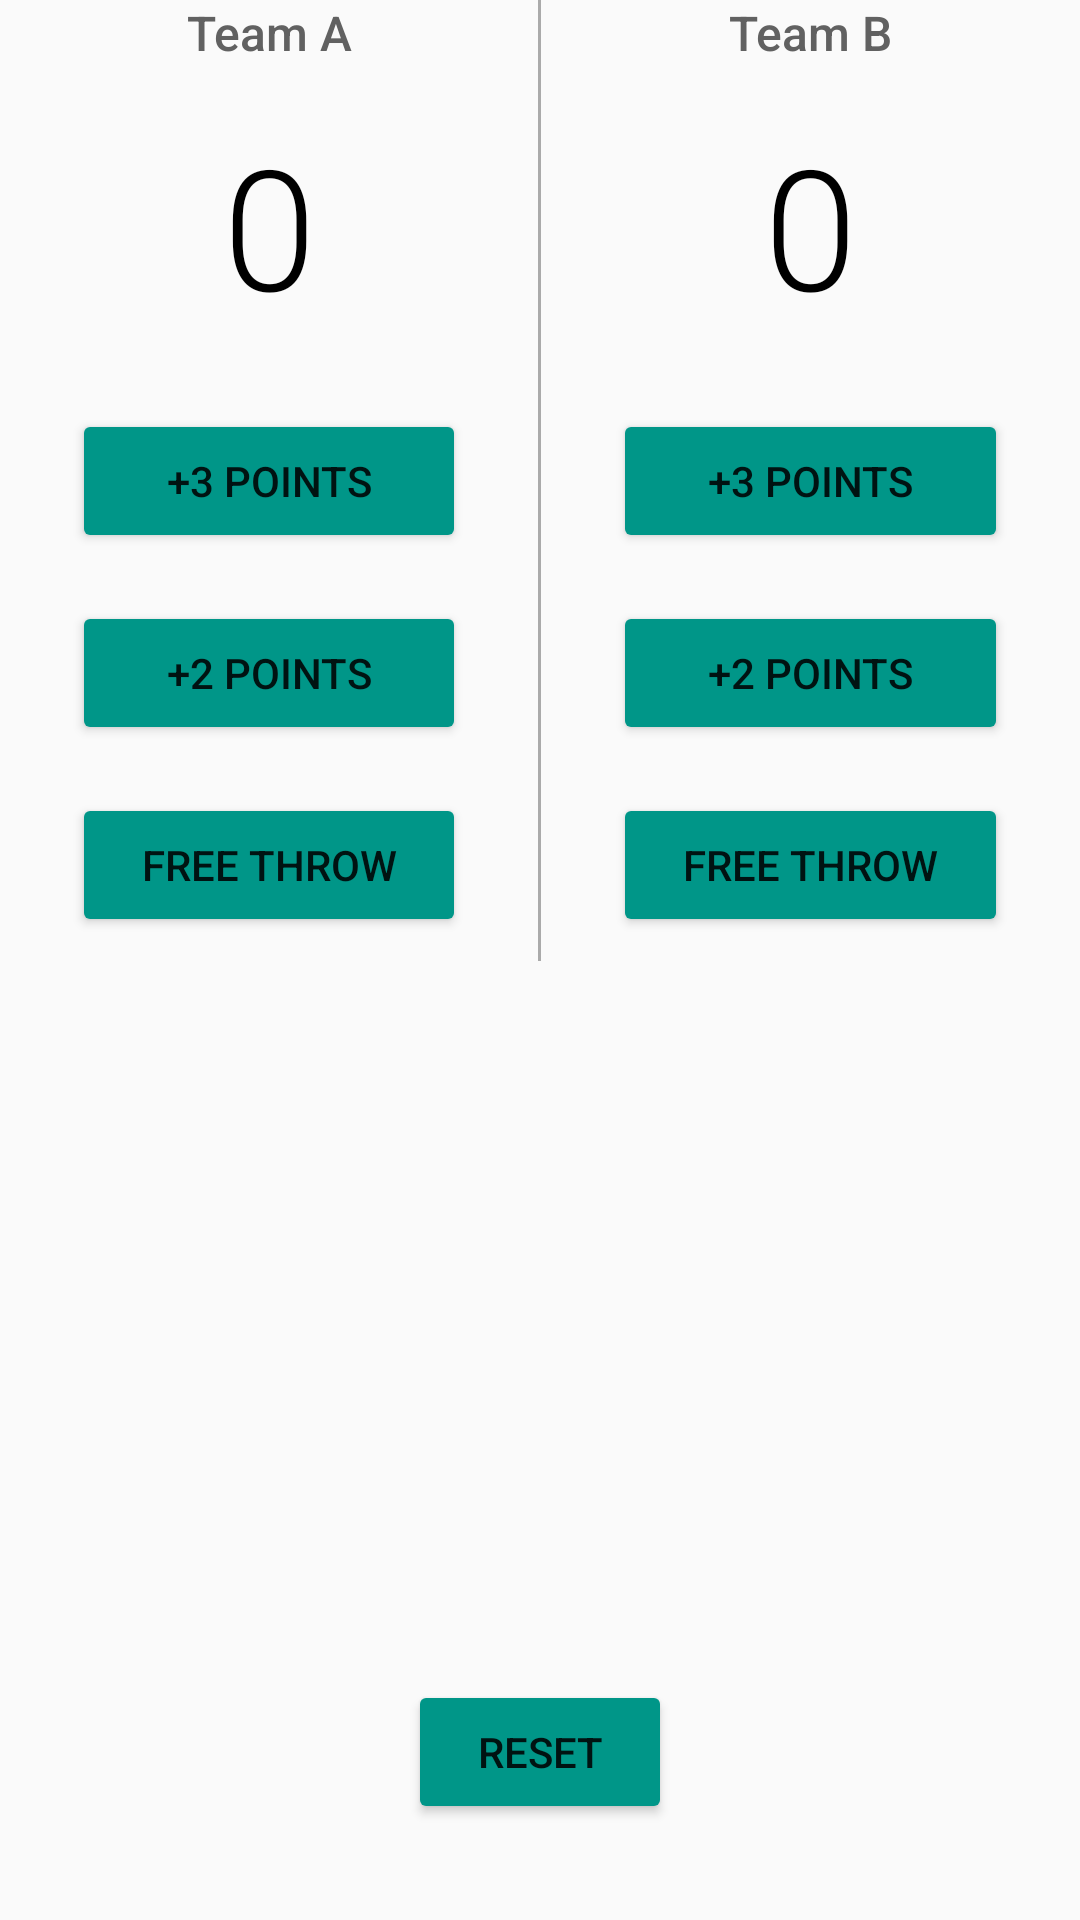

Write the Android layout XML for this screen, with the resource values it uses.
<!-- AndroidManifest.xml: application theme AppTheme -->
<!-- res/layout/activity_main.xml -->
<?xml version="1.0" encoding="utf-8"?>
<RelativeLayout xmlns:android="http://schemas.android.com/apk/res/android"
    xmlns:tools="http://schemas.android.com/tools"
    android:layout_width="match_parent"
    android:layout_height="match_parent"
    android:layout_marginTop="16dp">

    <LinearLayout
        android:layout_width="match_parent"
        android:layout_height="wrap_content"
        android:orientation="horizontal">

        <LinearLayout
            android:layout_width="0dp"
            android:layout_height="wrap_content"
            android:layout_weight="1"
            android:layout_marginLeft="16dp"
            android:layout_marginRight="16dp"
            android:orientation="vertical"
            tools:context="com.example.android.courtcount.MainActivity">

            <TextView
                android:layout_width="match_parent"
                android:layout_height="wrap_content"
                android:fontFamily="sans-serif-medium"
                android:gravity="center_horizontal"


                android:text="Team A"
                android:textColor="#616161"
                android:textSize="16sp" />

            <TextView
                android:id="@+id/team_a_score"
                android:layout_width="match_parent"
                android:layout_height="wrap_content"
                android:fontFamily="sans-serif-light"
                android:gravity="center_horizontal"
                android:text="0"
                android:layout_marginTop="16dp"
                android:layout_marginBottom="16dp"

                android:textColor="#000000"
                android:textSize="56sp" />

            <Button
                android:layout_width="match_parent"
                android:layout_height="wrap_content"
                android:layout_margin="8dp"
                android:onClick="plus3A"
                android:text="+3 Points" />

            <Button
                android:layout_width="match_parent"
                android:layout_height="wrap_content"
                android:layout_margin="8dp"
                android:onClick="plus2A"
                android:text="+2 Points" />

            <Button
                android:layout_width="match_parent"
                android:layout_height="wrap_content"
                android:layout_margin="8dp"
                android:onClick="plus1A"
                android:text="Free Throw" />

        </LinearLayout>

        <View
            android:layout_width="1dp"
            android:layout_height="match_parent"
            android:background="@android:color/darker_gray"></View>

        <LinearLayout
            android:layout_width="0dp"
            android:layout_height="match_parent"
            android:layout_weight="1"
            android:orientation="vertical"
            android:layout_marginLeft="16dp"
            android:layout_marginRight="16dp"
            tools:context="com.example.android.courtcount.MainActivity">

            <TextView
                android:layout_width="match_parent"
                android:layout_height="wrap_content"
                android:fontFamily="sans-serif-medium"
                android:gravity="center_horizontal"
                android:text="Team B"
                android:textColor="#616161"
                android:textSize="16sp" />

            <TextView
                android:id="@+id/team_b_score"
                android:layout_width="match_parent"
                android:layout_height="wrap_content"
                android:fontFamily="sans-serif-light"
                android:gravity="center_horizontal"
                android:text="0"
                android:layout_marginTop="16dp"
                android:layout_marginBottom="16dp"

                android:textColor="#000000"
                android:textSize="56sp" />

            <Button
                android:layout_width="match_parent"
                android:layout_height="wrap_content"
                android:layout_margin="8dp"
                android:onClick="plus3B"
                android:text="+3 Points" />

            <Button
                android:layout_width="match_parent"
                android:layout_height="wrap_content"
                android:layout_margin="8dp"
                android:onClick="plus2B"
                android:text="+2 Points" />

            <Button
                android:layout_width="match_parent"
                android:layout_height="wrap_content"
                android:layout_margin="8dp"
                android:onClick="plus1B"
                android:text="Free Throw" />
        </LinearLayout>

    </LinearLayout>

    <Button
        android:layout_width="wrap_content"
        android:layout_height="wrap_content"
        android:layout_alignParentBottom="true"
        android:layout_centerHorizontal="true"
        android:onClick="reset"
        android:text="Reset"
        android:layout_marginBottom="32dp"/>
</RelativeLayout>
<!-- resources referenced by this layout -->
<resources>
  <style name="AppTheme" parent="Theme.AppCompat.Light">
          
          <item name="colorPrimary">#009688</item>
          
          <item name="colorButtonNormal">#009688</item>
      </style>
</resources>
